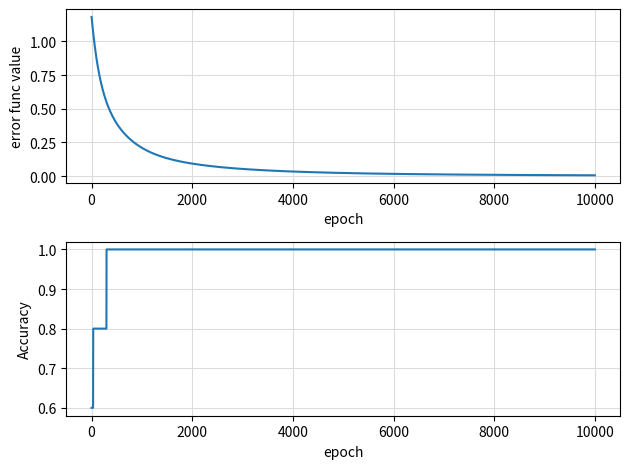

Python code for this plot: (Note: this script raises an exception after producing the figure.)
#!-*-coding:utf-8-*-
import sys
import numpy as np
import matplotlib.pyplot as plt

def sigmoid( u ):
    return 1 / ( 1 + np.exp( -u ) )

def sigmoid_prime( u ):
    return sigmoid( u ) * ( 1 - sigmoid( u ) )

def softmax( u ):
    return np.exp( u ) / np.sum( np.exp( u ) , axis=0 )

def E( y , t ):
    return 0.5 * np.sum( ( y-t )**2 )

def E_prime( y , t ):
    return y - t

def accuracy( y , t ):
    correct_y_indexs = y.argmax( axis=0 )
    return np.sum( T.argmax( axis=0 ) == correct_y_indexs ) / y.shape[1]


# データ定義
T = np.array([
    [1,0],
    [0,1],
    [0,1],
    [1,0],
    [0,1]
]).T

X1 = np.array([
    [3,0],
    [-2,5],
    [-3,1],
    [8,-1],
    [1,-5],
]).T

# 初期化
epoch = 10000
eta = 0.001
W2 = np.random.randn( 5,2 )
W3 = np.random.randn( 2,5 )

earray = []
acc_array = []
for i in range( epoch ):
    # 順伝播
    z1 = np.dot( W2 , X1 )
    X2 = sigmoid( u=z1 )

    z2 = np.dot( W3 , X2 )
    y = softmax( u=z2 )

    e = E( y=y , t=T )
    acc = accuracy( y=y , t=T )

    earray.append( e )
    acc_array.append( acc )

    # 逆伝播
    dout = E_prime( y=y,t=T )
    grad_W3 = np.dot( X2 , dout.T )

    dhidden = np.dot( W3.T , dout ) * sigmoid_prime( u=z1 )
    grad_W2 = np.dot( X1 , dhidden.T )

    W2 -= eta * grad_W2.T
    W3 -= eta * grad_W3.T

plot_x = np.arange( 0 , epoch , 1 )

fig = plt.figure(tight_layout=True)
ax1 = fig.add_subplot( 211 , xlabel="epoch" , ylabel="error func value" )
ax2 = fig.add_subplot( 212 , xlabel="epoch" , ylabel="Accuracy" )

ax1.plot( plot_x , earray )
ax1.grid( c="gainsboro" , zorder=9 )

ax2.plot( plot_x , acc_array )
ax2.grid( c="gainsboro" , zorder=9 )
fig.savefig( "graphs/loss_and_accuracy.png" )
